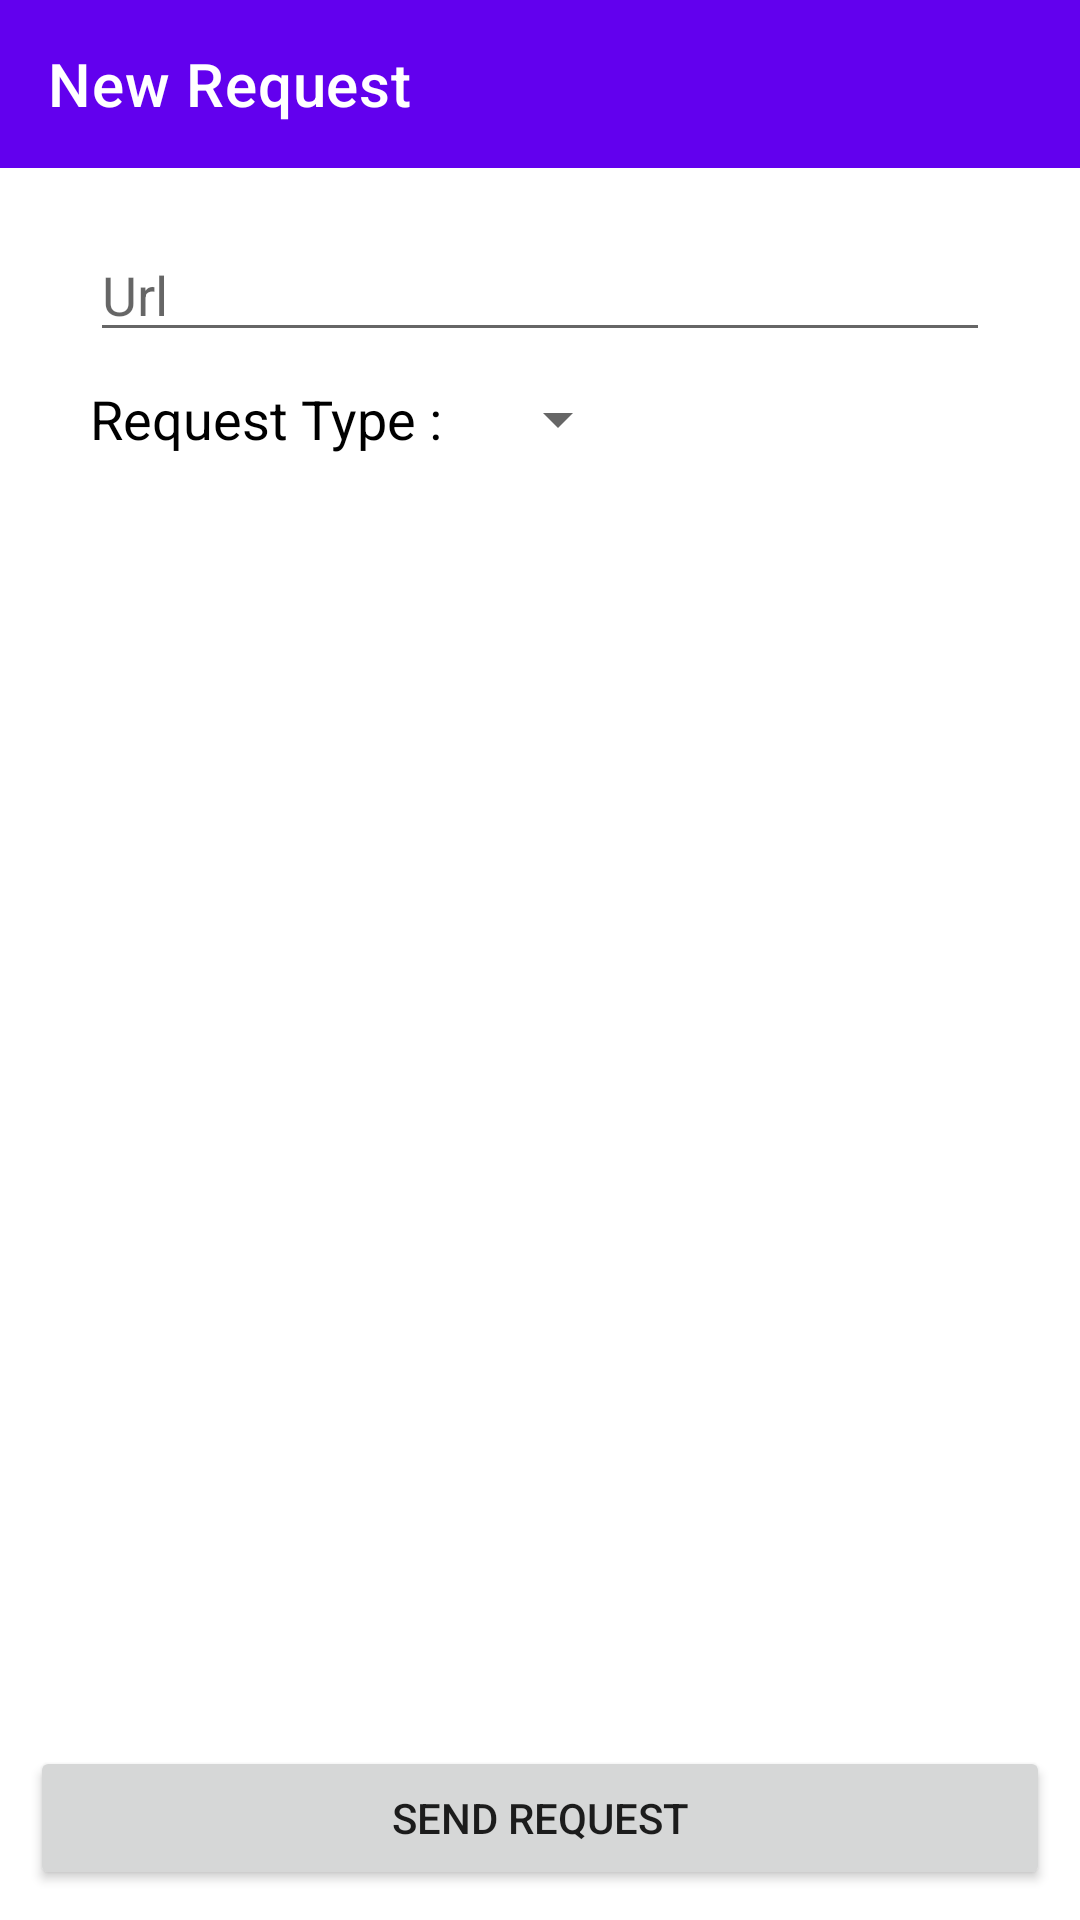

Reconstruct the res/layout file that produces this screen, plus the resources it refers to.
<!-- AndroidManifest.xml: application theme AppTheme -->
<!-- res/layout/activity_new_request.xml -->
<?xml version="1.0" encoding="utf-8"?>
<androidx.constraintlayout.widget.ConstraintLayout xmlns:android="http://schemas.android.com/apk/res/android"
    xmlns:app="http://schemas.android.com/apk/res-auto"
    xmlns:tools="http://schemas.android.com/tools"
    android:layout_width="match_parent"
    android:layout_height="match_parent"
    tools:context=".activities.NewRequestActivity">

    <androidx.appcompat.widget.Toolbar
        android:id="@+id/newRequestToolbar"
        android:layout_width="0dp"
        android:layout_height="wrap_content"
        android:background="?attr/colorPrimary"
        android:minHeight="?attr/actionBarSize"
        android:theme="@style/ToolbarTheme"
        app:layout_constraintEnd_toEndOf="parent"
        app:layout_constraintStart_toStartOf="parent"
        app:layout_constraintTop_toTopOf="parent"
        app:title="New Request"
        app:titleTextColor="@android:color/white" />

    <EditText
        android:id="@+id/urlEt"
        android:layout_width="0dp"
        android:layout_height="wrap_content"
        android:layout_marginStart="30dp"
        android:layout_marginTop="20dp"
        android:layout_marginEnd="30dp"
        android:ems="10"
        android:gravity="left"
        android:hint="Url"
        android:inputType="textUri|textMultiLine|textPersonName"
        android:maxLines="2"
        app:layout_constraintBottom_toBottomOf="parent"
        app:layout_constraintEnd_toEndOf="parent"
        app:layout_constraintStart_toStartOf="parent"
        app:layout_constraintTop_toBottomOf="@+id/newRequestToolbar"
        app:layout_constraintVertical_bias="0.0" />

    <Button
        android:id="@+id/sendRequestBt"
        android:layout_width="0dp"
        android:layout_height="wrap_content"
        android:layout_marginStart="10dp"
        android:layout_marginEnd="10dp"
        android:layout_marginBottom="10dp"
        android:onClick="sendRequest"
        android:text="Send Request"
        app:layout_constraintBottom_toBottomOf="parent"
        app:layout_constraintEnd_toEndOf="parent"
        app:layout_constraintHorizontal_bias="0.5"
        app:layout_constraintStart_toStartOf="parent" />

    <TextView
        android:id="@+id/textView"
        android:layout_width="wrap_content"
        android:layout_height="wrap_content"
        android:layout_marginTop="10dp"
        android:text="Request Type : "
        android:textColor="@android:color/black"
        android:textSize="18sp"
        app:layout_constraintBottom_toTopOf="@+id/sendRequestBt"
        app:layout_constraintEnd_toEndOf="@+id/urlEt"
        app:layout_constraintHorizontal_bias="0.0"
        app:layout_constraintStart_toStartOf="@+id/urlEt"
        app:layout_constraintTop_toBottomOf="@+id/urlEt"
        app:layout_constraintVertical_bias="0.0" />

    <Spinner
        android:id="@+id/typeSpinner"
        android:layout_width="wrap_content"
        android:layout_height="wrap_content"
        android:layout_marginStart="10dp"
        android:entries="@array/requestTypes"
        app:layout_constraintBottom_toBottomOf="@+id/textView"
        app:layout_constraintEnd_toEndOf="parent"
        app:layout_constraintHorizontal_bias="0.0"
        app:layout_constraintStart_toEndOf="@+id/textView"
        app:layout_constraintTop_toTopOf="@+id/textView" />

    <EditText
        android:id="@+id/bodyEt"
        android:layout_width="0dp"
        android:layout_height="wrap_content"
        android:layout_marginTop="10dp"
        android:ems="10"
        android:gravity="left"
        android:hint="Body of Request"
        android:inputType="textMultiLine|textPersonName"
        android:maxLines="6"
        android:visibility="gone"
        app:layout_constraintBottom_toTopOf="@+id/sendRequestBt"
        app:layout_constraintEnd_toEndOf="@+id/urlEt"
        app:layout_constraintHorizontal_bias="0.0"
        app:layout_constraintStart_toStartOf="@+id/urlEt"
        app:layout_constraintTop_toBottomOf="@+id/textView"
        app:layout_constraintVertical_bias="0.0" />
</androidx.constraintlayout.widget.ConstraintLayout>
<!-- resources referenced by this layout -->
<resources>
  <style name="ToolbarTheme" parent="@style/ThemeOverlay.AppCompat.ActionBar">
          <item name="colorControlNormal">@android:color/white</item>
      </style>
  <style name="AppTheme" parent="Theme.MaterialComponents.Light.NoActionBar">
          
          <item name="colorPrimary">@color/colorPrimary</item>
          <item name="colorPrimaryDark">@color/colorPrimaryDark</item>
          <item name="colorAccent">@color/colorAccent</item>
          <item name="android:navigationBarColor">@android:color/white</item>
          <item name="android:windowLightNavigationBar">true</item>
      </style>
  <!-- not gathered from this repository: default colours our renderer supplied (Android Studio template values) -->
  <color name="colorPrimary">#FF6200EE</color>
  <color name="colorPrimaryDark">#FF3700B3</color>
  <color name="colorAccent">#FF03DAC5</color>
</resources>
